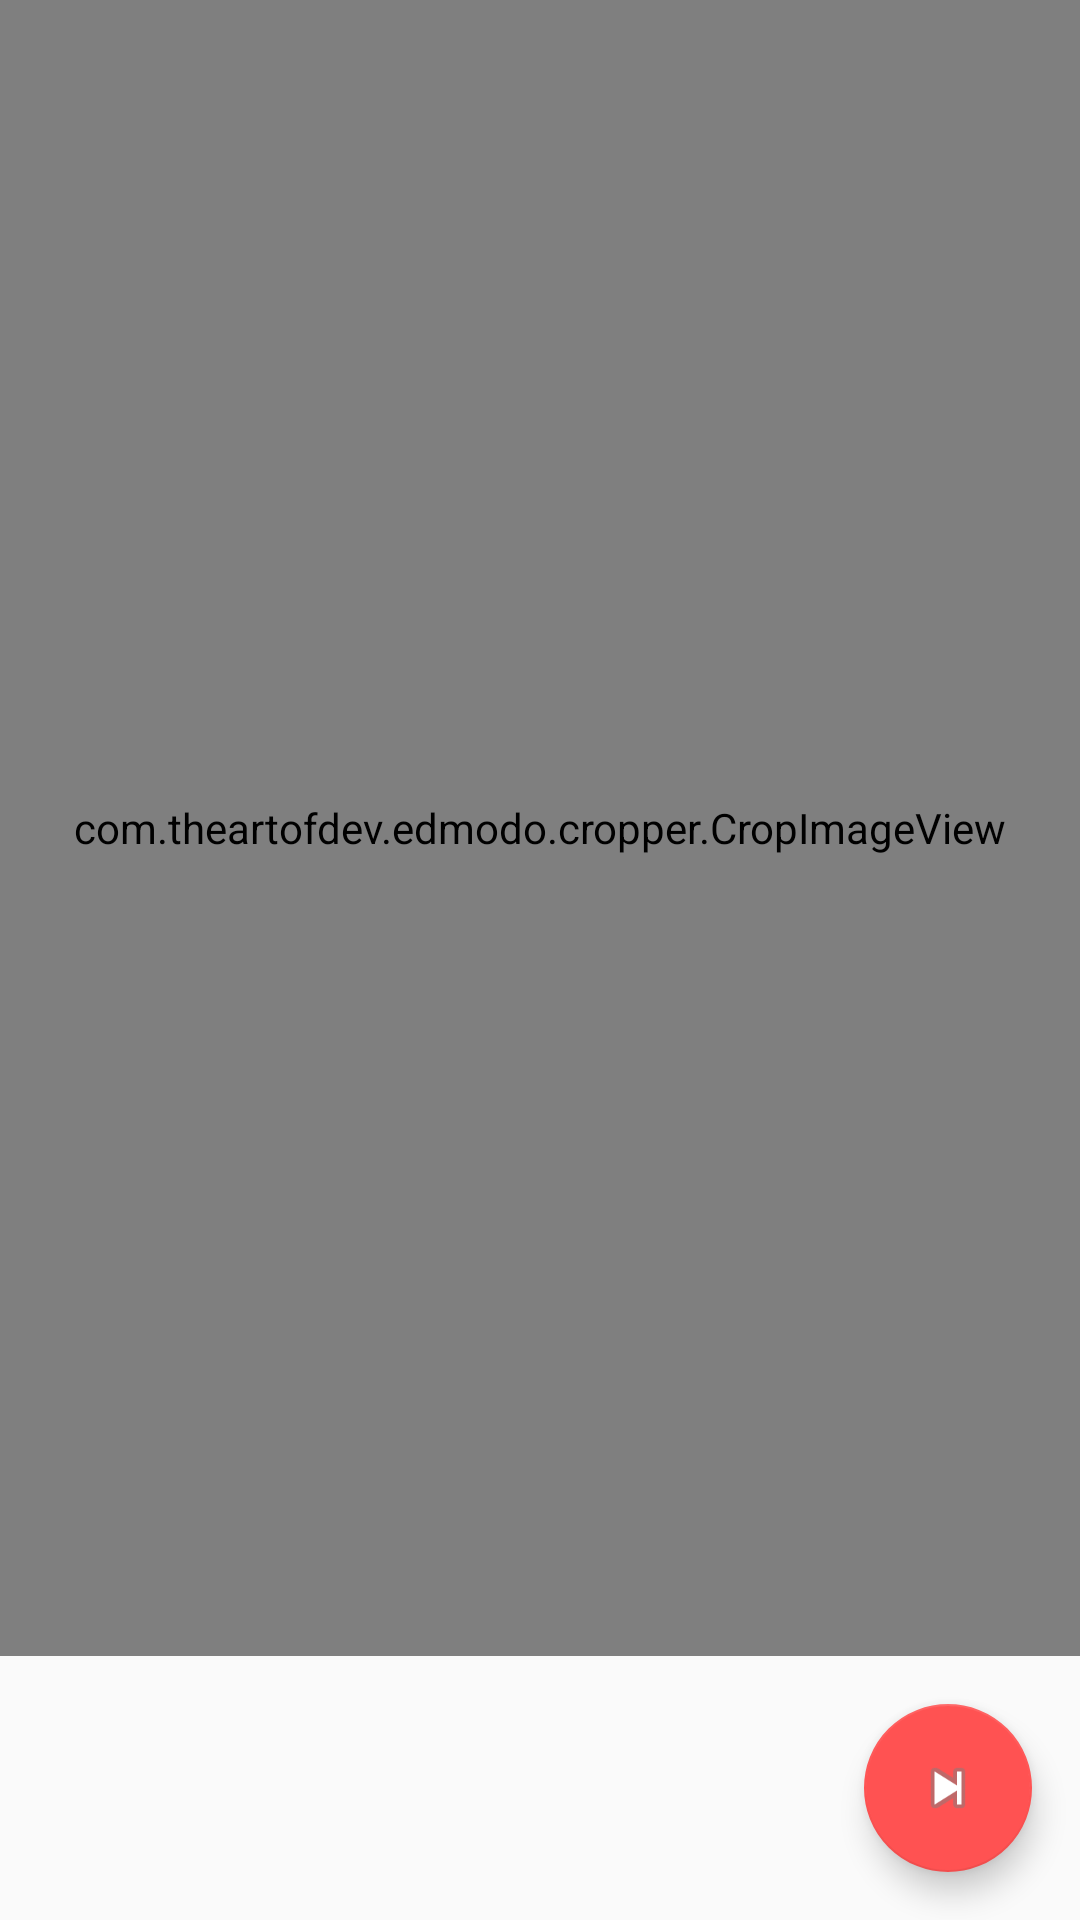

The Android layout XML behind this screen, and the referenced resources:
<!-- AndroidManifest.xml: application theme AppTheme -->
<!-- res/layout/activity_crop_image.xml -->
<?xml version="1.0" encoding="utf-8"?>
<LinearLayout xmlns:android="http://schemas.android.com/apk/res/android"
    xmlns:app="http://schemas.android.com/apk/res-auto"
    xmlns:tools="http://schemas.android.com/tools"
    android:layout_width="match_parent"
    android:layout_height="match_parent"
    tools:context=".CropImageActivity"
    android:orientation="vertical">

    <com.theartofdev.edmodo.cropper.CropImageView
        android:id="@+id/cropImageView"
        android:layout_width="match_parent"
        android:layout_height="0dp"
        android:layout_weight="1"/>

    <android.support.design.widget.FloatingActionButton
        android:id="@+id/fabGo"
        android:layout_width="wrap_content"
        android:layout_height="wrap_content"
        android:src="@android:drawable/ic_media_next"
        android:layout_gravity="end"
        android:layout_margin="16dp" />

</LinearLayout>
<!-- resources referenced by this layout -->
<resources>
  <style name="AppTheme" parent="Theme.AppCompat.Light.DarkActionBar">
          
          <item name="colorPrimary">@color/colorPrimary</item>
          <item name="colorPrimaryDark">@color/colorPrimaryDark</item>
          <item name="colorAccent">@color/colorAccent</item>
          <item name="android:navigationBarColor">@color/colorPrimary</item>
      </style>
  <color name="colorPrimary">#F44336</color>
  <color name="colorPrimaryDark">#D32F2F</color>
  <color name="colorAccent">#FF5252</color>
</resources>
